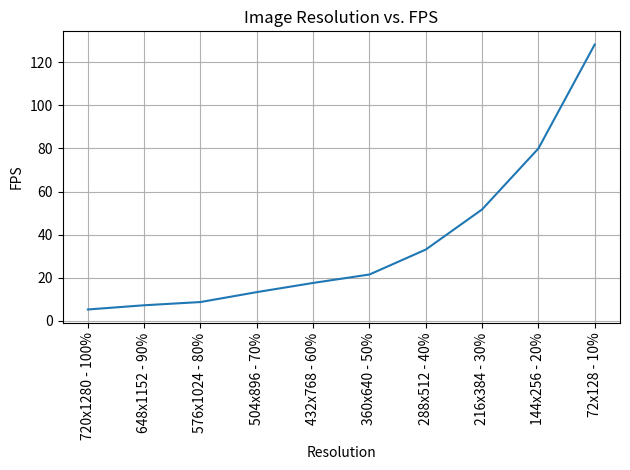

Source code (Python):
import matplotlib
import matplotlib.pyplot as plt
import numpy as np

resolution = ['720x1280 - 100%', '648x1152 - 90%', '576x1024 - 80%', '504x896 - 70%', '432x768 - 60%', '360x640 - 50%', '288x512 - 40%', '216x384 - 30%', '144x256 - 20%', '72x128 - 10%']
fps = [5.236845621, 7.190630487, 8.692707652, 13.29773868, 17.55813708, 21.47213962, 33.04742942, 51.67195856, 79.95476721, 128.2415449]

fig, ax = plt.subplots()
ax.plot(resolution, fps)

ax.set(xlabel='Resolution', ylabel='FPS',
       title='Image Resolution vs. FPS')
ax.grid()
plt.tight_layout()
plt.xticks(rotation=90)
plt.tight_layout()
fig.savefig("test.png")
#plt.show()